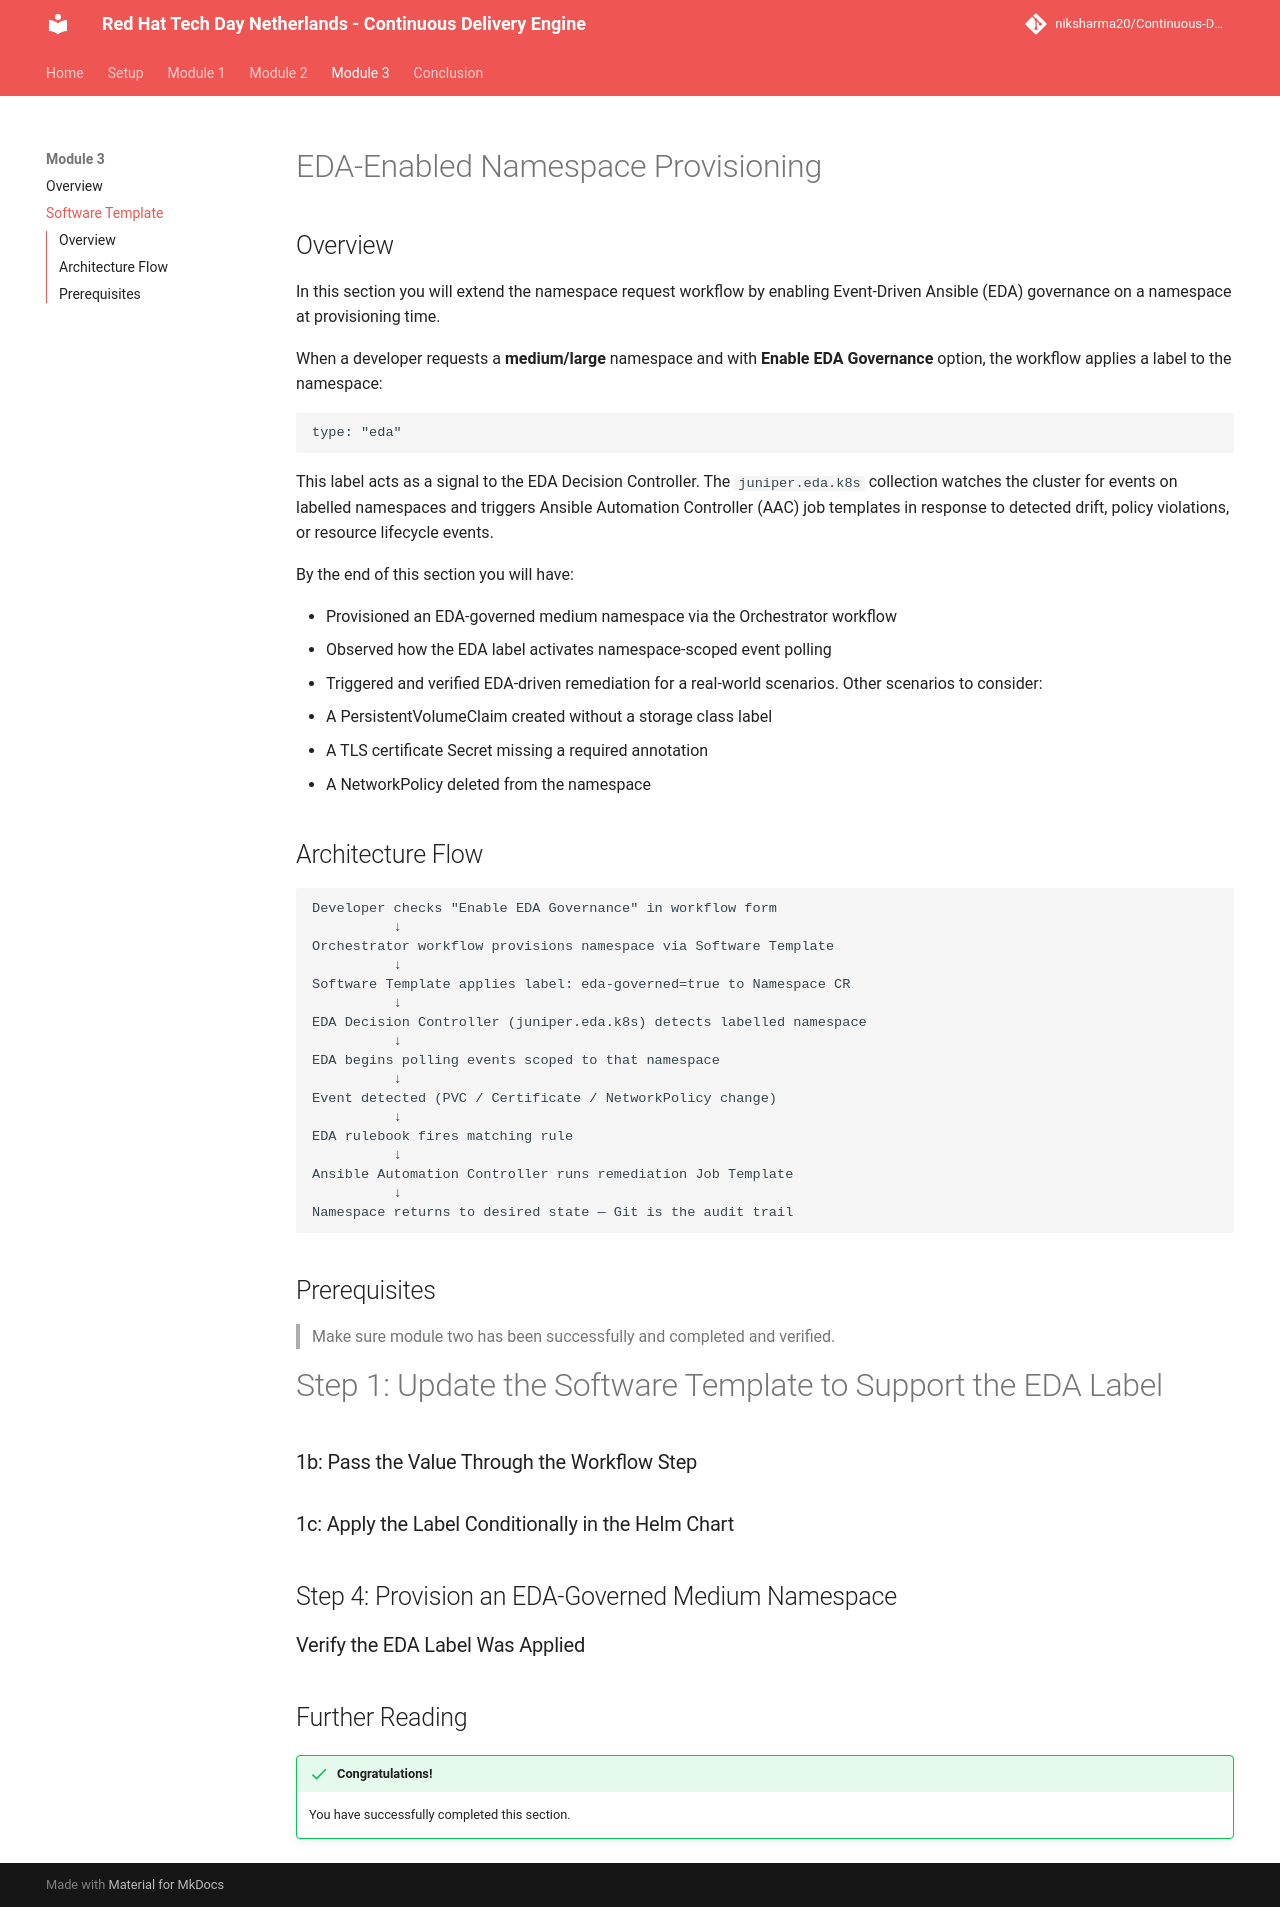

repository: niksharma20/Continuous-Delivery-Engine · page: content/modules/module_3/software_template_changes/index.html · generator: mkdocs

# EDA-Enabled Namespace Provisioning

## Overview  

In this section you will extend the namespace request workflow by enabling Event-Driven Ansible (EDA) governance on a namespace at provisioning time.

When a developer requests a **medium/large** namespace and with **Enable EDA Governance** option, the workflow applies a label to the namespace:  
```
type: "eda"
```  
This label acts as a signal to the EDA Decision Controller. The `juniper.eda.k8s` collection watches the cluster for events on labelled namespaces and triggers Ansible Automation Controller (AAC) job templates in response to detected drift, policy violations, or resource lifecycle events.

By the end of this section you will have:

- Provisioned an EDA-governed medium namespace via the Orchestrator workflow
- Observed how the EDA label activates namespace-scoped event polling
- Triggered and verified EDA-driven remediation for a real-world scenarios.
  Other scenarios to consider:
  - A PersistentVolumeClaim created without a storage class label
  - A TLS certificate Secret missing a required annotation
  - A NetworkPolicy deleted from the namespace

## Architecture Flow  

```
Developer checks "Enable EDA Governance" in workflow form
          ↓
Orchestrator workflow provisions namespace via Software Template
          ↓
Software Template applies label: eda-governed=true to Namespace CR
          ↓
EDA Decision Controller (juniper.eda.k8s) detects labelled namespace
          ↓
EDA begins polling events scoped to that namespace
          ↓
Event detected (PVC / Certificate / NetworkPolicy change)
          ↓
EDA rulebook fires matching rule
          ↓
Ansible Automation Controller runs remediation Job Template
          ↓
Namespace returns to desired state — Git is the audit trail
```

## Prerequisites   
> Make sure module two has been successfully and completed and verified.
> 
>

# Step 1: Update the Software Template to Support the EDA Label
### 1b: Pass the Value Through the Workflow Step
### 1c: Apply the Label Conditionally in the Helm Chart
## Step 4: Provision an EDA-Governed Medium Namespace
### Verify the EDA Label Was Applied

## Further Reading


!!! success "Congratulations!"
    You have successfully completed this section.
